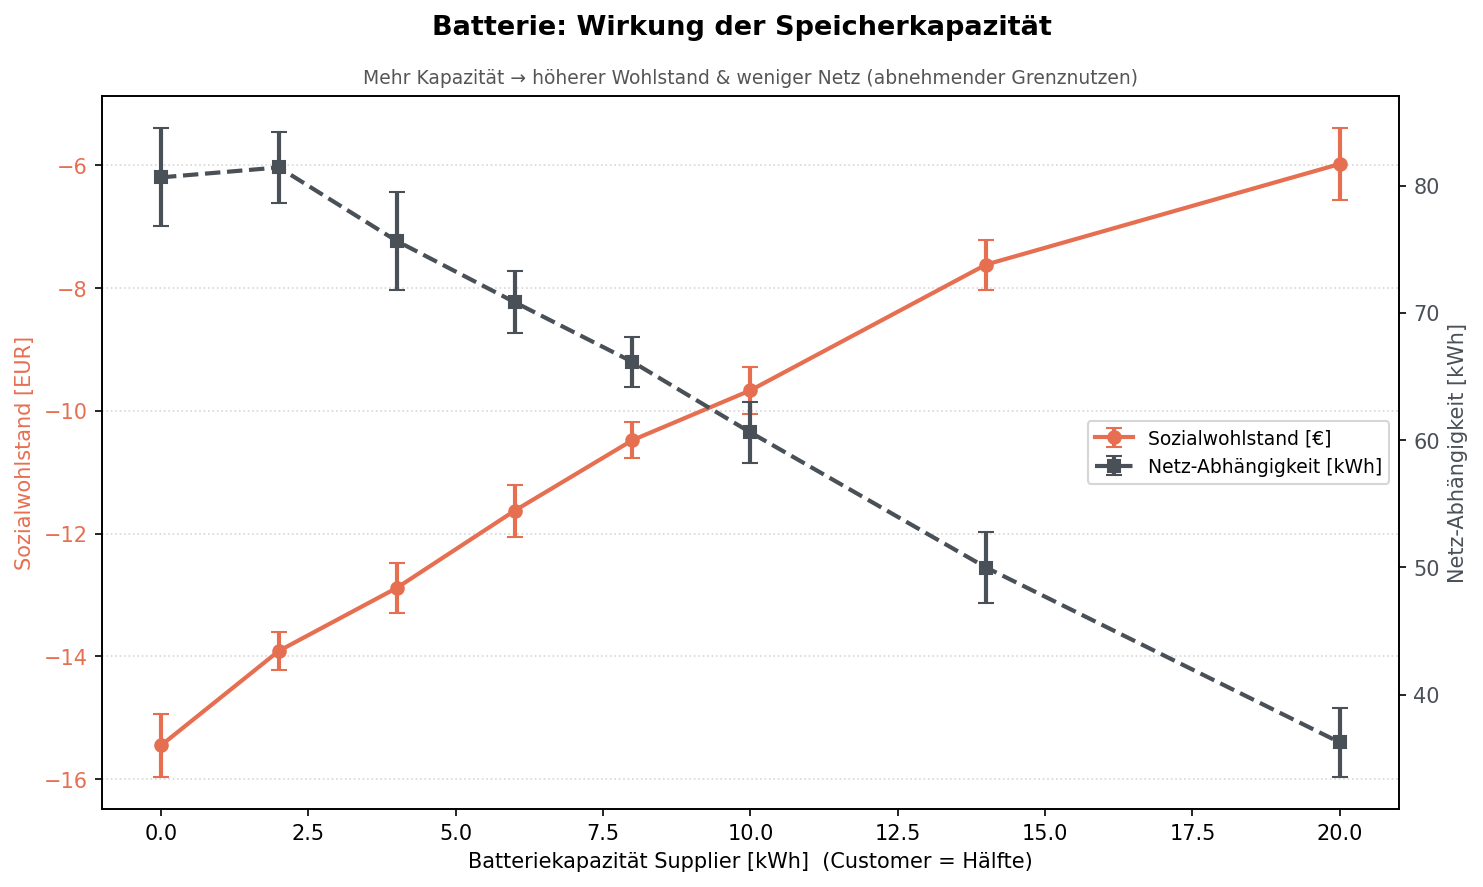

The data file committed next to this chart (first rows):
capacity_kWh, welfare_mean_eur, welfare_std_eur, grid_mean_kwh, grid_std_kwh, winwin_rate
0.0, -15.45, 0.5087, 80.65, 3.848, 0.8333
2.0, -13.91, 0.3071, 81.43, 2.76, 0.9167
4.0, -12.88, 0.4023, 75.65, 3.884, 1
6.0, -11.63, 0.4247, 70.84, 2.462, 1
8.0, -10.48, 0.2962, 66.15, 1.994, 1
10.0, -9.667, 0.3882, 60.61, 2.398, 1
14.0, -7.618, 0.4077, 49.99, 2.768, 1
20.0, -5.98, 0.5792, 36.25, 2.692, 1
